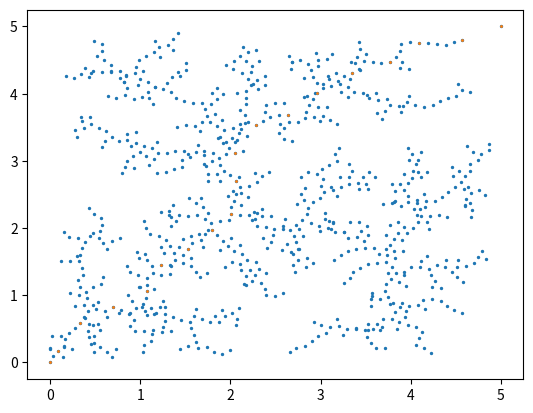

Write Python code to recreate this figure.
import numpy
import random
import matplotlib.pyplot as plt 

start = [0,0]
goal = [5,5]
step = 0.1
error = 0.5
radius = 0.5

class Node():
    pos = [0,0]
    parent = [0,0]
    cost = 0

coordinates = [0,0]
new_node = Node()
parent_node = Node()

L = []
initial_node = Node()
initial_node.pos = start
initial_node.parent = None
initial_node.cost = 0
L.append(initial_node)

while True:
    coordinates = [numpy.random.uniform(start[0],goal[0]),numpy.random.uniform(start[1],goal[1])]
    min_dist = 10000
    for i in range(len(L)):
        dist = numpy.hypot((coordinates[0]-L[i].pos[0]),(coordinates[1]-L[i].pos[1]))
        if dist < min_dist:
            min_dist = dist
            parent_node = L[i]

    i_cap = (coordinates[0]-parent_node.pos[0])/numpy.hypot((coordinates[0]-parent_node.pos[0]),(coordinates[1]-parent_node.pos[1]))
    j_cap = (coordinates[1]-parent_node.pos[1])/numpy.hypot((coordinates[0]-parent_node.pos[0]),(coordinates[1]-parent_node.pos[1]))

    new_node.pos = [parent_node.pos[0]+step*i_cap,parent_node.pos[1]+step*j_cap]
    new_node.parent = [parent_node.pos[0],parent_node.pos[1]]       # physically closest parent

    min_cost = 10000
    cost = 0

    #finding parent node
    for i in range(len(L)):
        dist = numpy.hypot((L[i].pos[0]-new_node.pos[0]),L[i].pos[1]-new_node.pos[1])
        if dist < radius:
            if L[i].cost<min_cost:
                min_cost = L[i].cost
                parent_node = L[i]
                cost = L[i].cost + dist
    
    L.append(None)
    L[-1] = Node()
    L[-1].pos = new_node.pos
    L[-1].parent = parent_node.pos
    L[-1].cost = cost

    rad = numpy.hypot((goal[0]-new_node.pos[0]), (goal[1]-new_node.pos[1]))
    if rad<error:
        L.append(None)
        L[-1] = Node()
        L[-1].pos = goal
        L[-1].parent = new_node.pos
        L[-1].cost = None
        break

L1 = []
for j in range(len(L)):
    L1.append(L[j].pos)
L1 = numpy.array(L1)
x = L1[:,0]
y = L1[:,1]

plt.scatter(x,y,s=2)
plt.show()
    
Selected_Nodes = []
current_node = L[-1]
Selected_Nodes.append(current_node)
while True:

    for j in range(len(L)):
        if L[j].pos[0] == current_node.parent[0] and L[j].pos[1] == current_node.parent[1]:
            current_node = L[j]
            Selected_Nodes.append(current_node)
            break
    if current_node.parent == None:
        print("Reached start!")
        break

L2 = []
for k in range(len(Selected_Nodes)):
    L2.append(Selected_Nodes[k].pos)
L2 = numpy.array(L2)
x = L2[:,0]
y = L2[:,1]

plt.scatter(x,y,s=1)
plt.show()